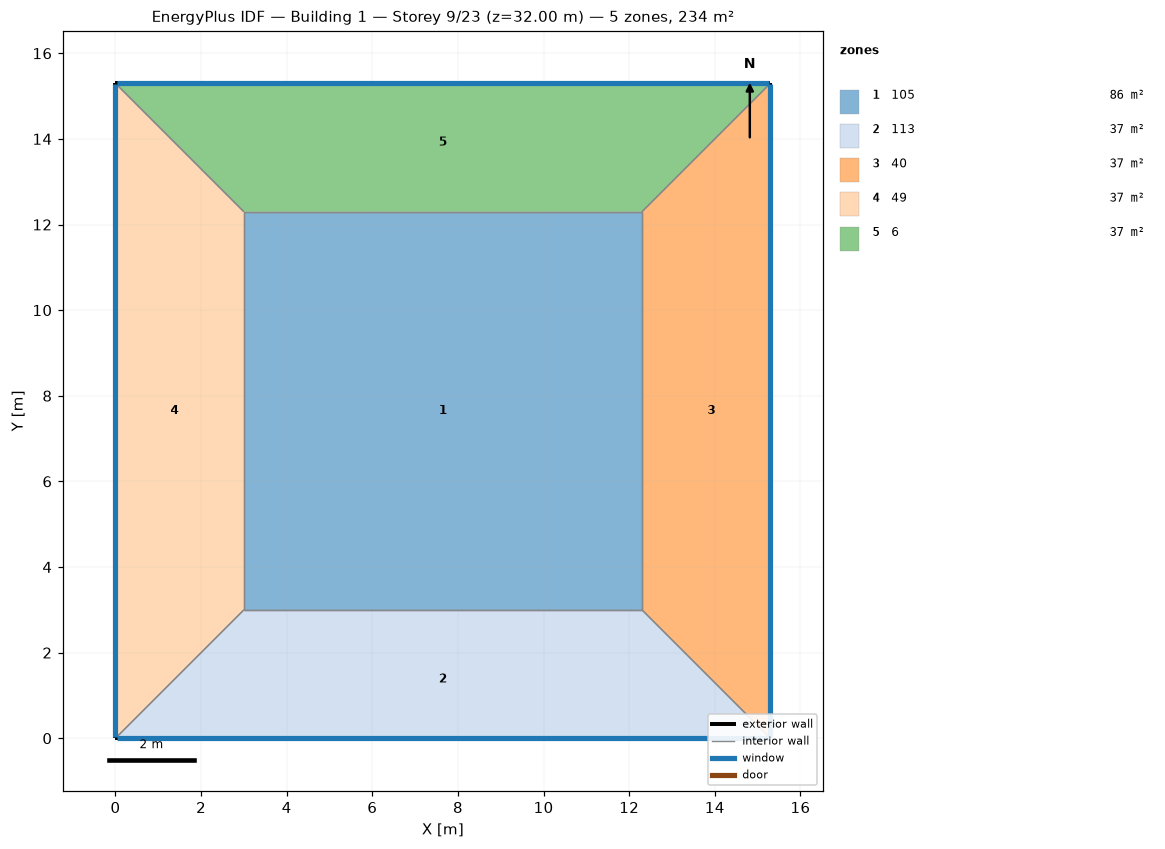
=== STOREY PLAN SPEC (per zone: floor XY polygon, exterior-wall plan segments, windows/doors) ===
zone 1: 105  (86.4 m²)
  floor: (3.00, 3.00) (3.00, 12.30) (12.30, 12.30) (12.30, 3.00)
  interior walls: 4
zone 2: 113  (36.9 m²)
  floor: (15.30, 0.00) (0.00, 0.00) (3.00, 3.00) (12.30, 3.00)
  exterior wall: (0.00, 0.00) – (15.30, 0.00)  [15.3 m]
    window: (0.03, 0.00) – (15.27, 0.00)  [14.1 m²]
  interior walls: 3
zone 3: 40  (36.9 m²)
  floor: (15.30, 15.30) (15.30, 0.00) (12.30, 3.00) (12.30, 12.30)
  exterior wall: (15.30, 0.00) – (15.30, 15.30)  [15.3 m]
    window: (15.30, 0.03) – (15.30, 15.27)  [14.1 m²]
  interior walls: 3
zone 4: 49  (36.9 m²)
  floor: (0.00, 0.00) (0.00, 15.30) (3.00, 12.30) (3.00, 3.00)
  exterior wall: (0.00, 15.30) – (0.00, 0.00)  [15.3 m]
    window: (0.00, 15.27) – (0.00, 0.03)  [14.1 m²]
  interior walls: 3
zone 5: 6  (36.9 m²)
  floor: (0.00, 15.30) (15.30, 15.30) (12.30, 12.30) (3.00, 12.30)
  exterior wall: (15.30, 15.30) – (0.00, 15.30)  [15.3 m]
    window: (15.27, 15.30) – (0.03, 15.30)  [14.1 m²]
  interior walls: 3

=== DERIVED (storey summary) ===
Building: Building 1
Storey: 9 of 23  (floor level z = 32.00 m)
Storey gross floor area: 234.0 m²
Zones on this storey: 5
  - 105: floor 86.4 m²
  - 113: floor 36.9 m²; exterior wall 15.3 m (61.2 m²); 1 window(s) 14.1 m²; WWR 23.0%
  - 40: floor 36.9 m²; exterior wall 15.3 m (61.2 m²); 1 window(s) 14.1 m²; WWR 23.0%
  - 49: floor 36.9 m²; exterior wall 15.3 m (61.2 m²); 1 window(s) 14.1 m²; WWR 23.0%
  - 6: floor 36.9 m²; exterior wall 15.3 m (61.2 m²); 1 window(s) 14.1 m²; WWR 23.0%
Zone adjacency (shared interzone walls):
  - 105 ↔ 113
  - 105 ↔ 40
  - 105 ↔ 49
  - 105 ↔ 6
  - 113 ↔ 40
  - 113 ↔ 49
  - 40 ↔ 6
  - 49 ↔ 6